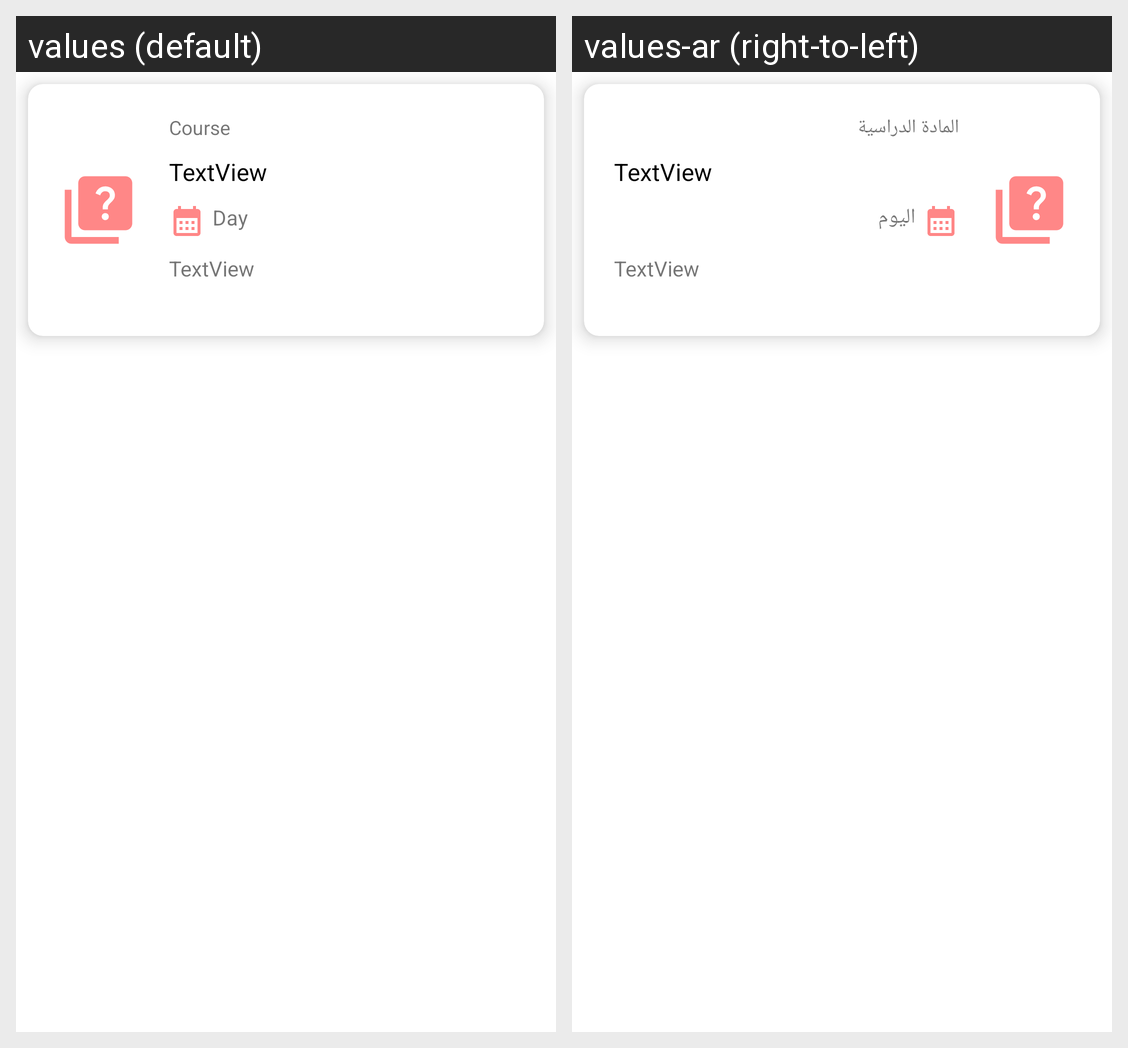

This grid shows one Android layout under two languages. Give, for every string resource on the screen, its name, the default text and each shown locale's text.
Android screen res/layout/card_cell_quiz.xml rendered under 2 locales, left to right: values (default), values-ar (right-to-left). Device: Nexus 5 (rendered at 1080×1920; each locale shown at half size, 540×960, under a caption strip naming it); theme Theme.MyPlans.
Strings drawn on this screen, with the default value and each locale's value (text and hints the layout hard-codes, and strings that could not be matched under every locale, appear in the picture but are not listed):

course
  values: Course
  values-ar: المادة الدراسية

textview
  values: TextView
  values-ar: TextView  [not translated; the default value is used]

day
  values: Day
  values-ar: اليوم
